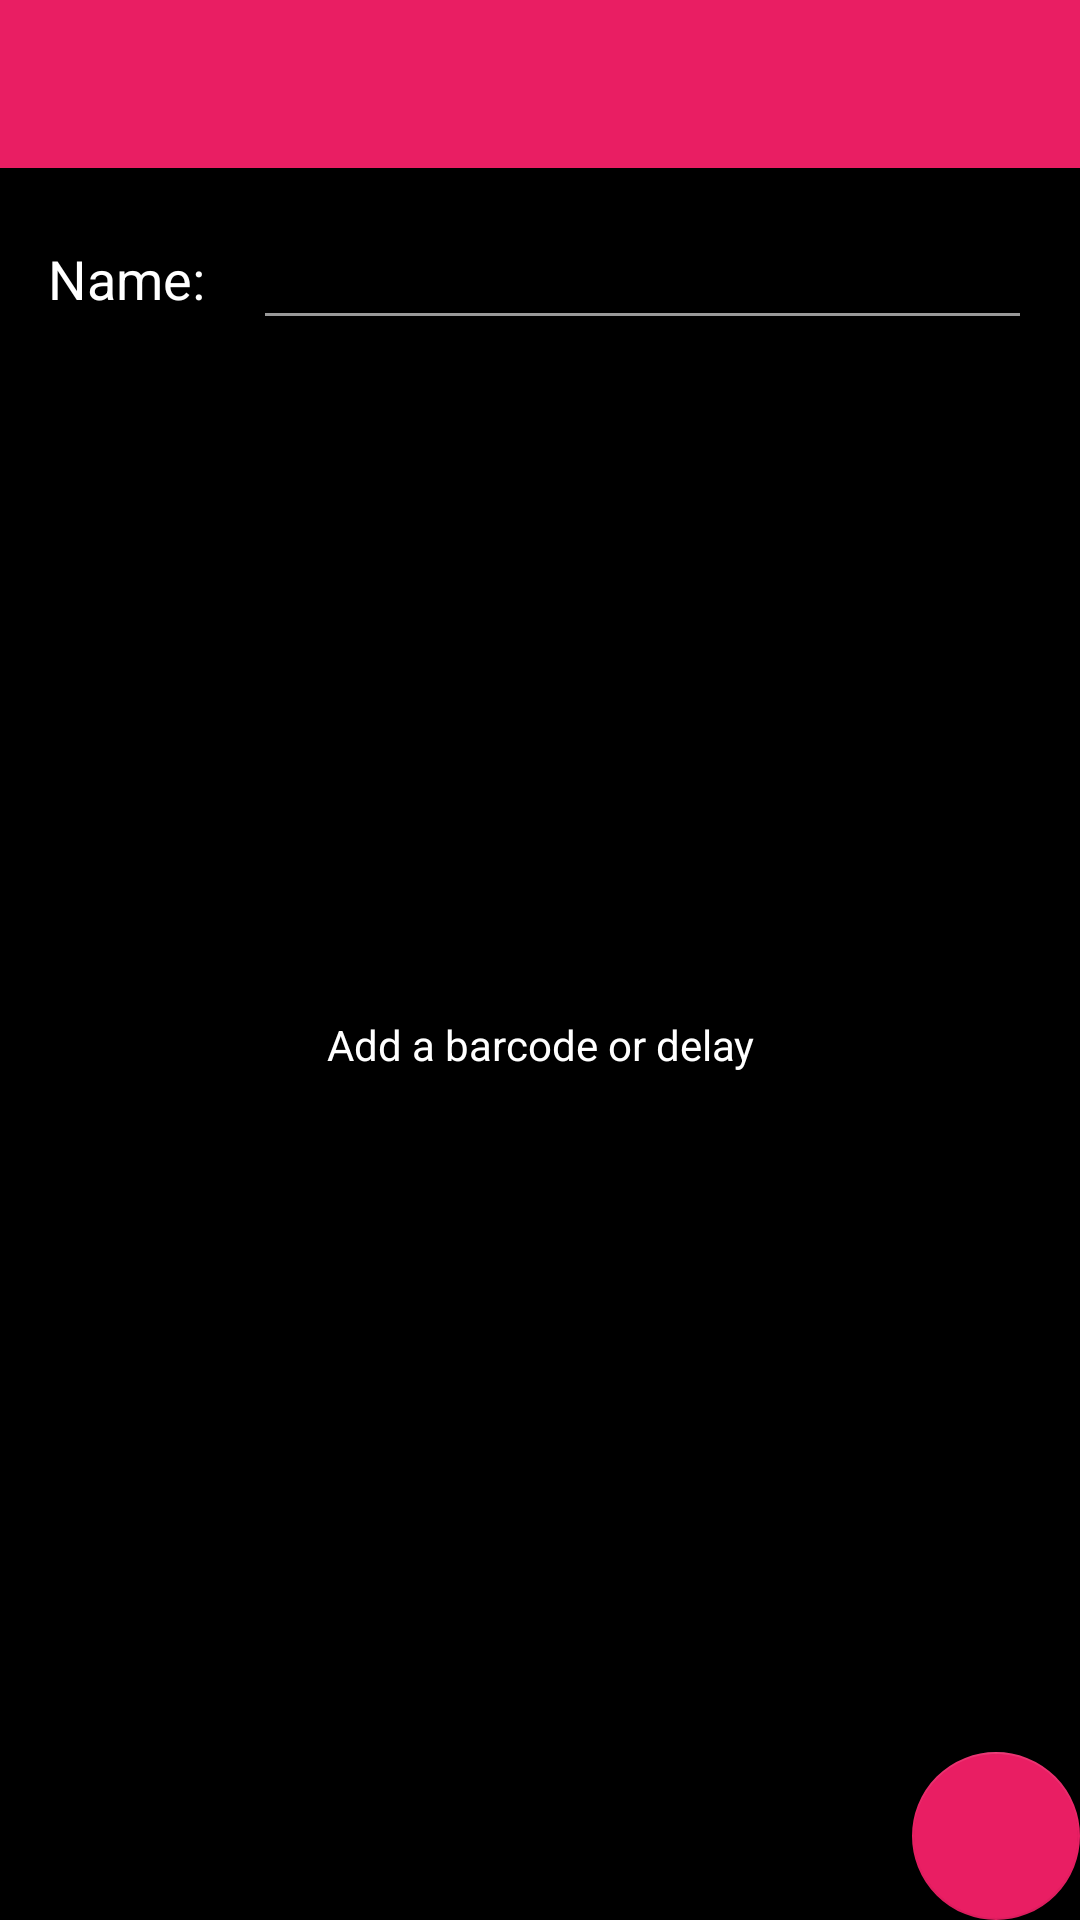

The Android layout XML behind this screen, and the referenced resources:
<!-- AndroidManifest.xml: activity theme AppTheme.NoActionBar -->
<!-- res/layout/activity_barcode_sequence.xml -->
<?xml version="1.0" encoding="utf-8"?>
<androidx.coordinatorlayout.widget.CoordinatorLayout xmlns:android="http://schemas.android.com/apk/res/android"
    xmlns:app="http://schemas.android.com/apk/res-auto"
    xmlns:tools="http://schemas.android.com/tools"
    android:layout_width="match_parent"
    android:layout_height="match_parent"
    tools:context=".BarcodeSequenceActivity">

    <com.google.android.material.appbar.AppBarLayout
        android:layout_width="match_parent"
        android:layout_height="wrap_content"
        android:theme="@style/AppTheme.AppBarOverlay">

        <androidx.appcompat.widget.Toolbar
            android:id="@+id/toolbar"
            android:layout_width="match_parent"
            android:layout_height="?attr/actionBarSize"
            android:background="?attr/colorPrimary"
            app:popupTheme="@style/AppTheme.PopupOverlay" />

    </com.google.android.material.appbar.AppBarLayout>

    <include layout="@layout/content_barcode_sequence" />

    <com.google.android.material.floatingactionbutton.FloatingActionButton
        android:id="@+id/addBarcodeButton"
        android:layout_width="wrap_content"
        android:layout_height="wrap_content"
        android:layout_gravity="bottom|end"
        android:layout_margin="@dimen/fab_margin"
        app:srcCompat="@drawable/ic_add_white_24dp" />

</androidx.coordinatorlayout.widget.CoordinatorLayout>
<!-- res/layout/content_barcode_sequence.xml (included above) -->
<?xml version="1.0" encoding="utf-8"?>
<androidx.constraintlayout.widget.ConstraintLayout xmlns:android="http://schemas.android.com/apk/res/android"
    xmlns:app="http://schemas.android.com/apk/res-auto"
    xmlns:tools="http://schemas.android.com/tools"
    android:layout_width="match_parent"
    android:layout_height="match_parent"
    app:layout_behavior="@string/appbar_scrolling_view_behavior"
    tools:context=".BarcodeSequenceActivity"
    tools:showIn="@layout/activity_barcode_sequence">

    <TextView
        android:id="@+id/start"
        android:layout_width="wrap_content"
        android:layout_height="wrap_content"
        android:gravity="center_horizontal|center_vertical"
        android:text="@string/group_empty"
        app:layout_constraintBottom_toBottomOf="parent"
        app:layout_constraintEnd_toEndOf="parent"
        app:layout_constraintStart_toStartOf="parent"
        app:layout_constraintTop_toTopOf="parent" />

    <TextView
        android:id="@+id/textView"
        android:layout_width="wrap_content"
        android:layout_height="wrap_content"
        android:layout_marginStart="16dp"
        android:text="Name:"
        android:textSize="18sp"
        app:layout_constraintBottom_toBottomOf="@+id/nameText"
        app:layout_constraintStart_toStartOf="parent"
        app:layout_constraintTop_toTopOf="@+id/nameText" />

    <EditText
        android:id="@+id/nameText"
        android:layout_width="0dp"
        android:layout_height="wrap_content"
        android:layout_marginStart="16dp"
        android:layout_marginTop="16dp"
        android:layout_marginEnd="16dp"
        android:ems="10"
        android:inputType="text"
        app:layout_constraintEnd_toEndOf="parent"
        app:layout_constraintHorizontal_bias="1.0"
        app:layout_constraintStart_toEndOf="@+id/textView"
        app:layout_constraintTop_toTopOf="parent" />

    <androidx.recyclerview.widget.RecyclerView
        android:id="@+id/barcodeList"
        android:layout_width="match_parent"
        android:layout_height="match_parent"
        android:layout_marginTop="80dp"
        app:layout_constraintStart_toStartOf="parent"
        app:layout_constraintTop_toBottomOf="@+id/nameText"
        tools:listitem="@layout/barcode_sequence_item" />

</androidx.constraintlayout.widget.ConstraintLayout>
<!-- res/layout/barcode_sequence_item.xml (included above) -->
<?xml version="1.0" encoding="utf-8"?>
<LinearLayout xmlns:android="http://schemas.android.com/apk/res/android"
    android:layout_width="match_parent"
    android:layout_height="wrap_content">

    <TextView
        android:id="@+id/content"
        android:layout_width="wrap_content"
        android:layout_height="wrap_content"
        android:layout_weight="1"
        android:layout_margin="@dimen/text_margin"
        android:textAppearance="?attr/textAppearanceListItem" />

</LinearLayout>
<!-- resources referenced by this layout -->
<resources>
  <string name="group_empty">Add a barcode or delay</string>
  <style name="AppTheme.AppBarOverlay" parent="ThemeOverlay.AppCompat.Dark.ActionBar" />
  <style name="AppTheme.PopupOverlay" parent="ThemeOverlay.AppCompat.Light" />
  <style name="AppTheme.NoActionBar">
          <item name="windowActionBar">false</item>
          <item name="windowNoTitle">true</item>
      </style>
</resources>
